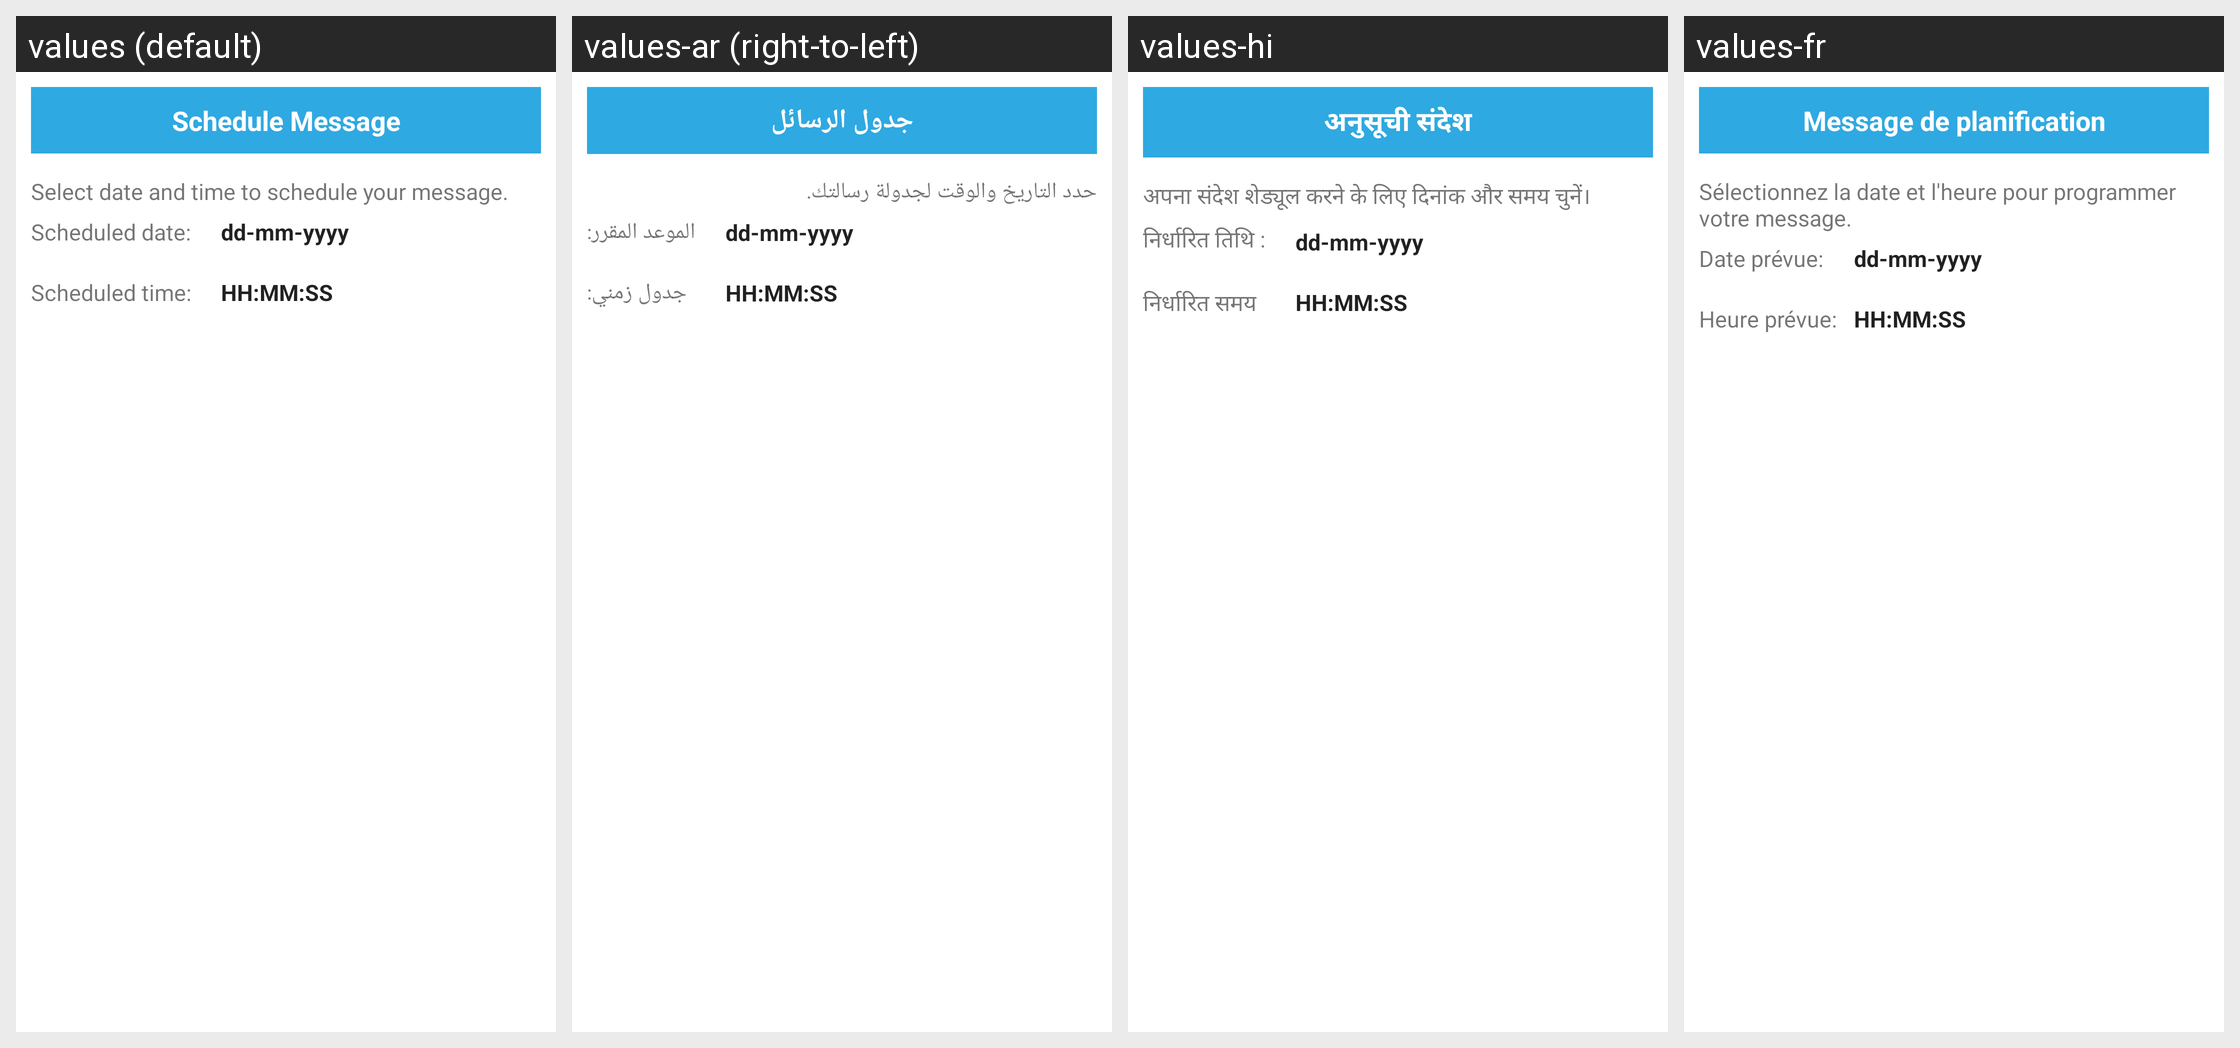

Here is an Android app screen in its default locale and in the app's own translations. Write out the translated-string differences for the strings that appear on this screen.
Android screen res/layout/conversation_scheduler.xml rendered under 4 locales, left to right: values (default), values-ar (right-to-left), values-hi, values-fr. Device: Nexus 5 (rendered at 1080×1920; each locale shown at half size, 540×960, under a caption strip naming it); theme Theme.MaterialComponents.DayNight.NoActionBar.
Strings drawn on this screen, with the default value and each locale's value (text and hints the layout hard-codes, and strings that could not be matched under every locale, appear in the picture but are not listed):

scheduleDialogHeader
  values: Schedule Message
  values-ar: جدول الرسائل
  values-hi: अनुसूची संदेश
  values-fr: Message de planification

selectionRequestText
  values: Select date and time to schedule your message.
  values-ar: حدد التاريخ والوقت لجدولة رسالتك.
  values-hi: अपना संदेश शेड्यूल करने के लिए दिनांक और समय चुनें।
  values-fr: Sélectionnez la date et l'heure pour programmer votre message.

scheduledDateText
  values: Scheduled date:
  values-ar: الموعد المقرر:
  values-hi: निर्धारित तिथि :
  values-fr: Date prévue:

defaultDate
  values: dd-mm-yyyy
  values-ar: dd-mm-yyyy
  values-hi: dd-mm-yyyy
  values-fr: dd-mm-yyyy

scheduledTimeText
  values: Scheduled time:
  values-ar: جدول زمني:
  values-hi: निर्धारित समय
  values-fr: Heure prévue:

defaultTime
  values: HH:MM:SS
  values-ar: HH:MM:SS
  values-hi: HH:MM:SS
  values-fr: HH:MM:SS
